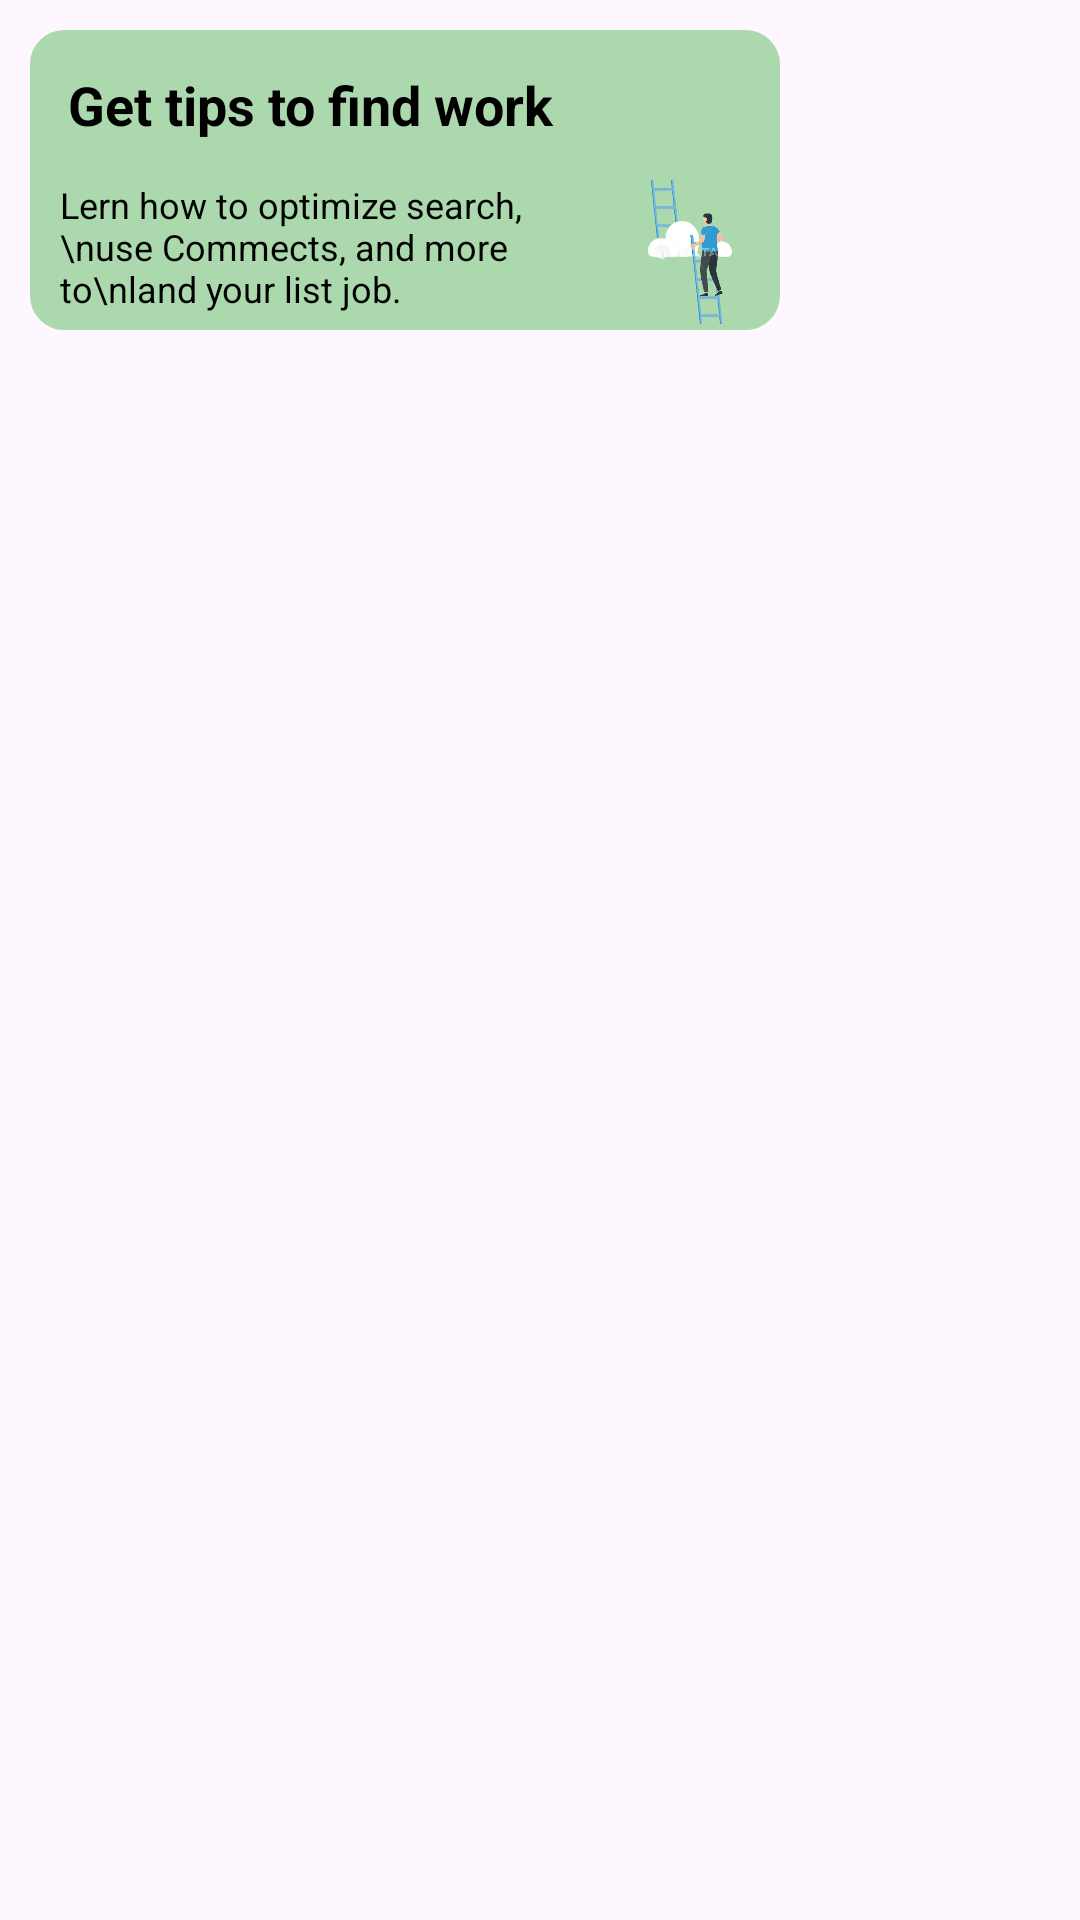

Reconstruct the res/layout file that produces this screen, plus the resources it refers to.
<!-- AndroidManifest.xml: application theme Theme.Rabota -->
<!-- res/layout/iteam.xml -->
<?xml version="1.0" encoding="utf-8"?>
<LinearLayout xmlns:android="http://schemas.android.com/apk/res/android"
    android:layout_width="match_parent"
    android:padding="10dp"
    android:layout_height="match_parent">
    <LinearLayout
        android:layout_width="250dp"
        android:background="@drawable/kraya"
        android:orientation="vertical"
        android:layout_height="100dp">
        <LinearLayout
            android:layout_width="match_parent"
            android:layout_weight="1"
            android:layout_height="match_parent">
            <LinearLayout
                android:layout_width="match_parent"
                android:layout_weight="1"
                android:gravity="center"
                android:layout_height="match_parent">
                <TextView
                    android:id="@+id/tv_text1"
                    android:layout_width="wrap_content"
                    android:layout_height="wrap_content"
                    android:text="Get tips to find work"
                    android:textSize="18sp"
                    android:textStyle="bold"
                    android:textColor="@color/black"/>

            </LinearLayout>
            <LinearLayout
                android:layout_width="match_parent"
                android:layout_weight="3"
                android:gravity="center"
                android:layout_height="match_parent">
                <ImageView
                    android:id="@+id/iv_strelka"
                    android:layout_width="wrap_content"
                    android:layout_height="wrap_content"
                    android:src="@drawable/baseline_arrow_forward_24"/>
            </LinearLayout>
        </LinearLayout>
        <LinearLayout
            android:layout_width="match_parent"
            android:layout_weight="1"
            android:layout_height="match_parent">
            <LinearLayout
                android:layout_width="match_parent"
                android:layout_weight="1"
                android:paddingLeft="10dp"
                android:layout_height="match_parent">
                <TextView

                    android:id="@+id/tv_text2"
                    android:layout_width="wrap_content"
                    android:layout_height="wrap_content"
                    android:text="Lern how to optimize search,\nuse Commects, and more to\nland your list job."
                    android:textSize="12sp"
                    android:textColor="@color/black"/>
            </LinearLayout>
            <LinearLayout
                android:layout_width="match_parent"
                android:layout_weight="3"
                android:layout_height="match_parent">
                <ImageView
                    android:id="@+id/iv_lestniza"
                    android:layout_width="wrap_content"
                    android:layout_height="wrap_content"
                    android:src="@drawable/man"/>
            </LinearLayout>
        </LinearLayout>
    </LinearLayout>
</LinearLayout>
<!-- resources referenced by this layout -->
<resources>
  <!-- drawable kraya (drawable) -->
  <?xml version="1.0" encoding="utf-8"?>
  <selector xmlns:android="http://schemas.android.com/apk/res/android">
      <item>
  
          <shape android:shape="rectangle">
  
              <stroke android:width="3dp" android:color="#ABD8AD" />
              <solid android:color="#ABD8AD"/>
              <corners android:radius="10dp"/>
  
  
  
          </shape>
  
  
      </item>
  </selector>
  <!-- drawable man: png bitmap (drawable, 78770 bytes) -->
  <style name="Theme.Rabota" parent="Base.Theme.Rabota" />
  <style name="Base.Theme.Rabota" parent="Theme.Material3.DayNight.NoActionBar">
          
          
      </style>
  <!-- not gathered from this repository: default colours our renderer supplied (Android Studio template values) -->
  <color name="black">#FF000000</color>
</resources>
